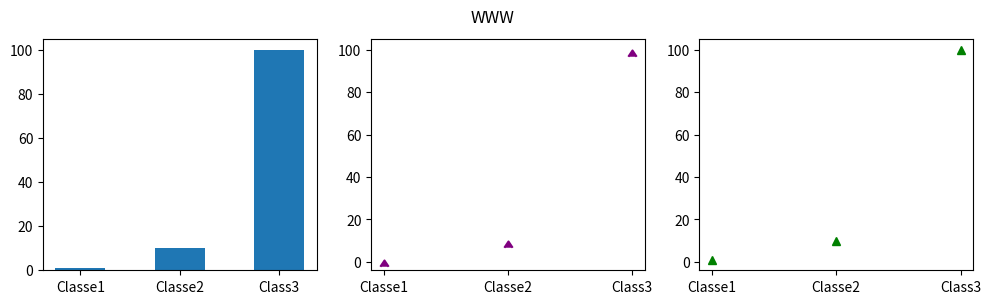

The script that saved this image:
import matplotlib.pyplot as plt

donne = ['Classe1', 'Classe2','Class3']
valeurs = [1,10,100]

plt.figure(figsize = (12,3))
plt.subplot(131)
plt.bar(donne, valeurs, width = .5)
plt.subplot(132)
plt.scatter(donne, valeurs,c = 'purple', marker = 6)
plt.subplot(133)
plt.plot(donne, valeurs, 'g^')
plt.suptitle("WWW")
plt.show()